Run: headless pygame with SDL's dummy video driver; simulated clock (each Clock.tick advances the game by its frame time, no real sleeping); random seed 0; keys injected as events and as key.get_pressed() state; no mouse input.
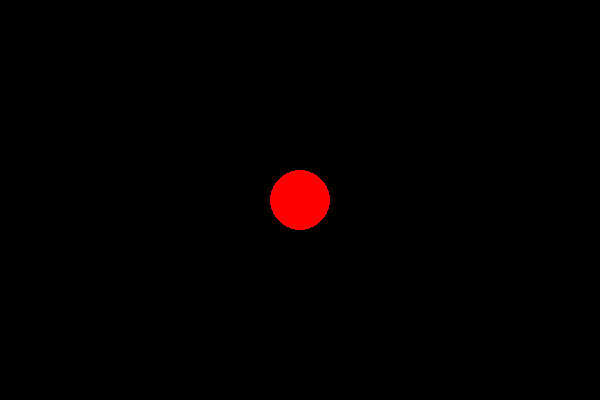
Frame 1 of 4 · flips 1–60 · no input
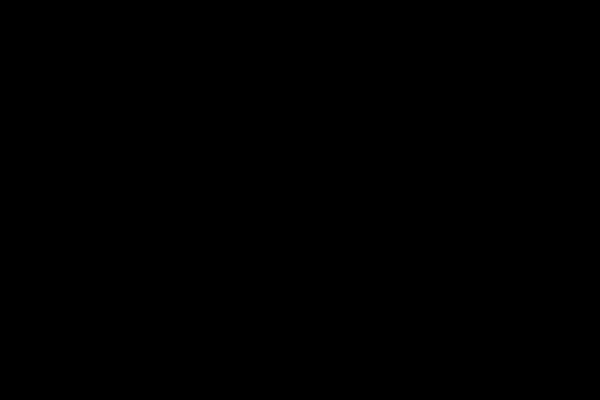
Frame 2 of 4 · flips 61–180 · tapped SPACE, RETURN · held RIGHT (→), D
Frame 3 of 4 · flips 181–300 · held DOWN (↓), S · screen unchanged from frame 2, image omitted
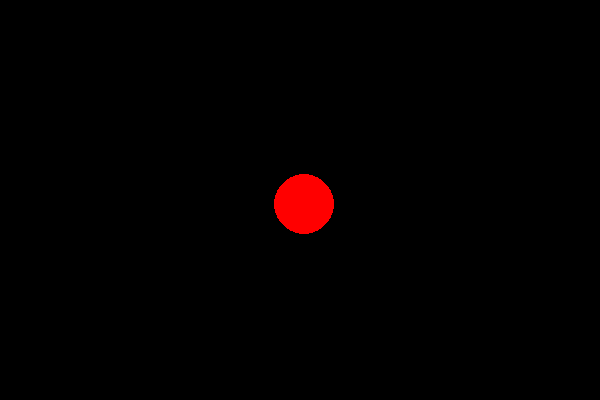
Frame 4 of 4 · flips 301–420 · held LEFT (←), A, UP (↑), W

The pygame program that drew these frames:

import pygame

pygame.init()
screen = pygame.display.set_mode((600,400))
clock = pygame.time.Clock()
running = True
dt = 0

player_pos = pygame.Vector2(screen.get_width()/2, screen.get_height()/2)

while running:
    for event in pygame.event.get():
        if event.type == pygame.QUIT:
            running = False
    
    screen.fill('black')

    pygame.draw.circle(screen, 'red', player_pos, 30)

    keys = pygame.key.get_pressed()
    if keys[pygame.K_w]:
        player_pos.y -= 300 * dt
    if keys[pygame.K_s]:
        player_pos.y += 300 * dt
    if keys[pygame.K_a]:
        player_pos.x -= 300 * dt
    if keys[pygame.K_d]:
        player_pos.x += 300 * dt

    pygame.display.flip()

    dt = clock.tick(60) / 1000

pygame.quit()
